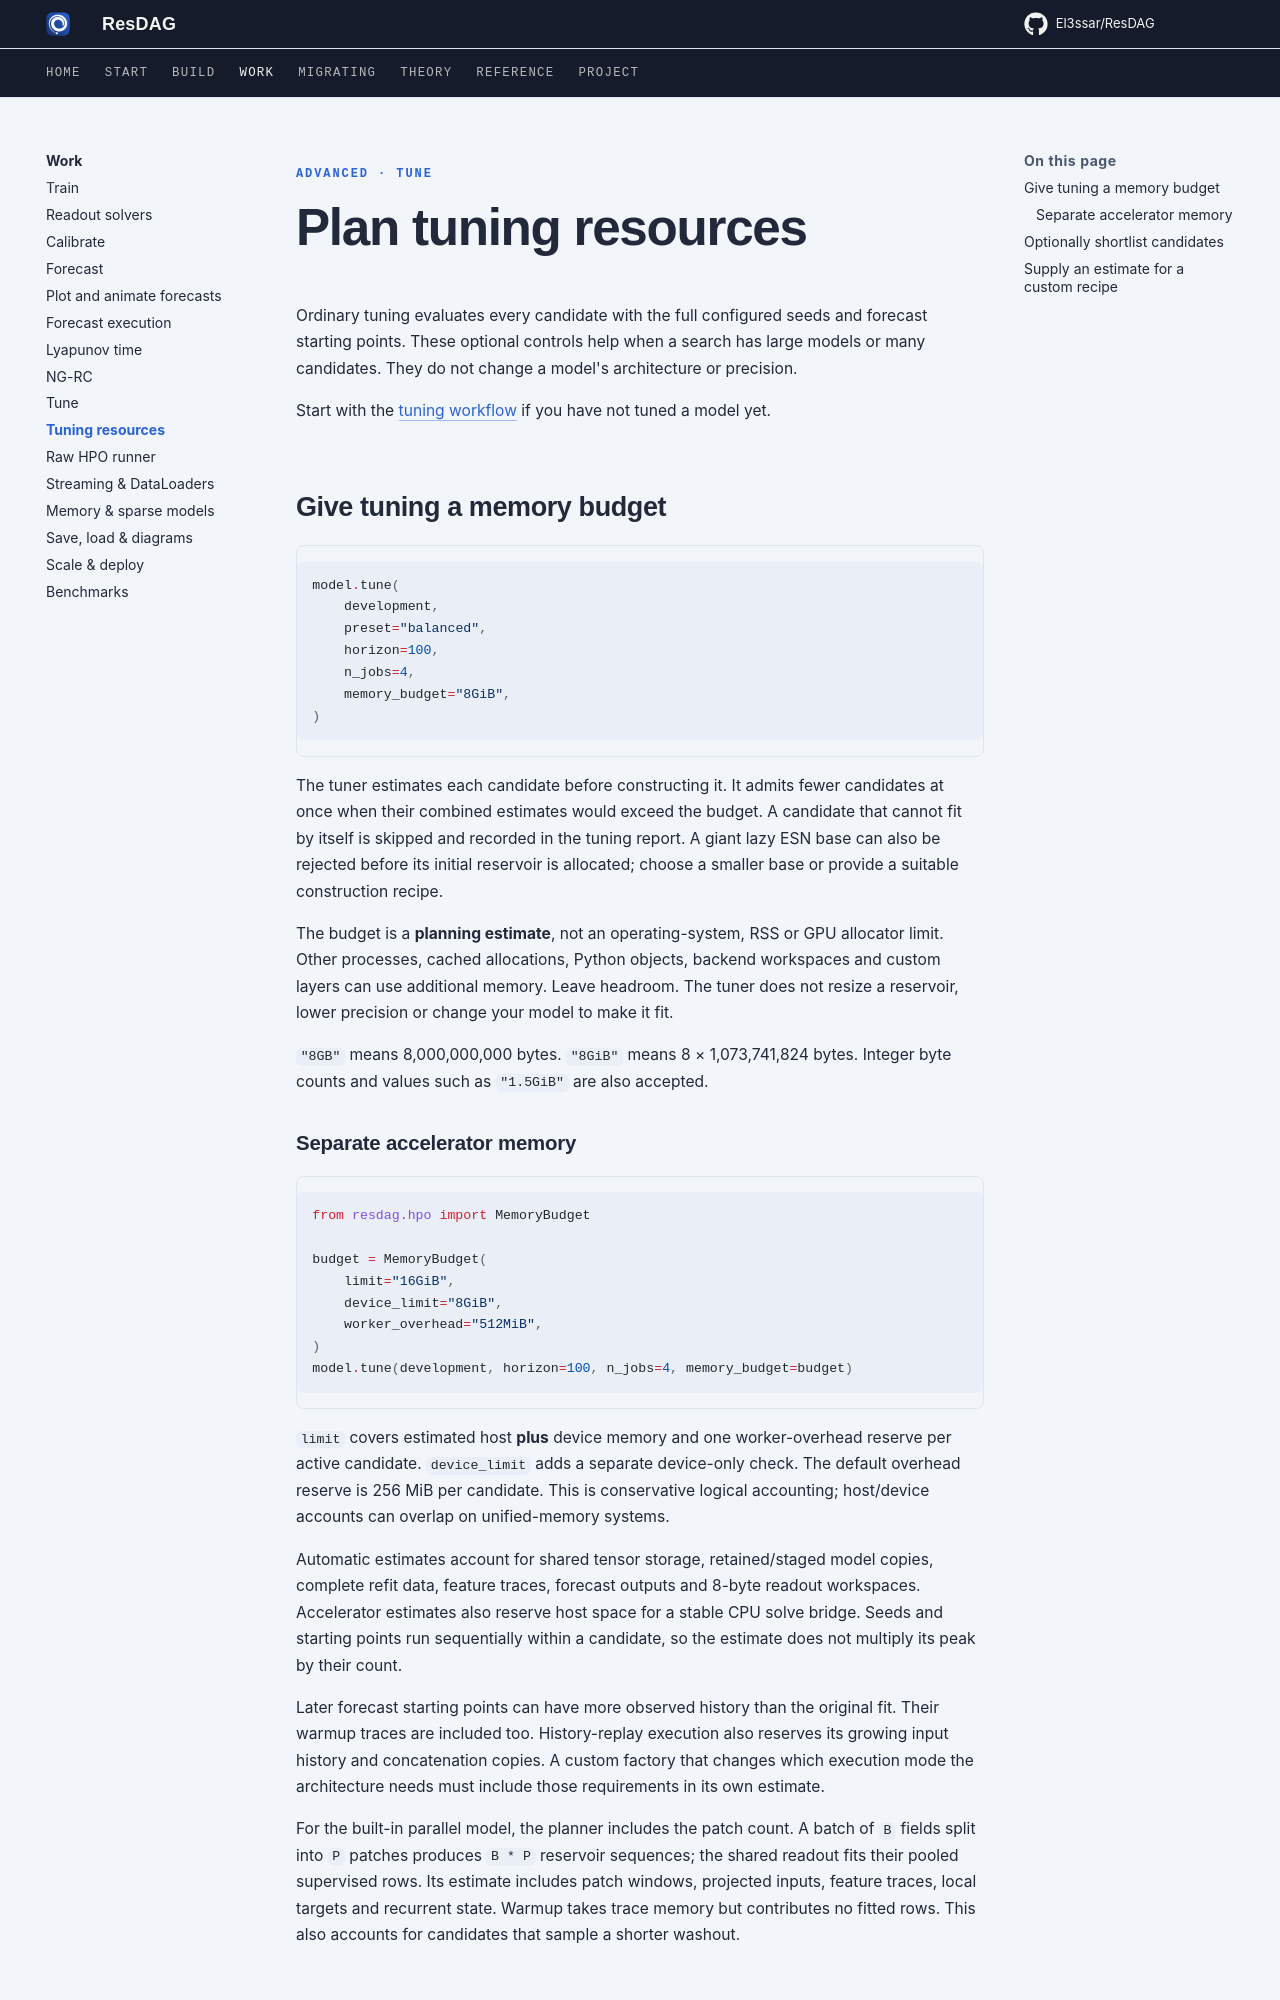

repository: El3ssar/ResDAG · page: advanced/tuning-resources/index.html · generator: mkdocs

---
description: Plan tuning memory and optionally shortlist candidates before full evaluation.
---

<span class="nb-kicker">Advanced · Tune</span>

# Plan tuning resources

Ordinary tuning evaluates every candidate with the full configured seeds and
forecast starting points. These optional controls help when a search has large
models or many candidates. They do not change a model's architecture or precision.

Start with the [tuning workflow](../workflows/tune.md) if you have not tuned a model yet.

## Give tuning a memory budget

```python
model.tune(
    development,
    preset="balanced",
    horizon=100,
    n_jobs=4,
    memory_budget="8GiB",
)
```

The tuner estimates each candidate before constructing it. It admits fewer
candidates at once when their combined estimates would exceed the budget.
A candidate that cannot fit by itself is skipped and recorded in the tuning
report. A giant lazy ESN base can also be rejected before its initial reservoir
is allocated; choose a smaller base or provide a suitable construction recipe.

The budget is a **planning estimate**, not an operating-system, RSS or GPU
allocator limit. Other processes, cached allocations, Python objects, backend
workspaces and custom layers can use additional memory. Leave headroom.
The tuner does not resize a reservoir, lower precision or change your model
to make it fit.

`"8GB"` means 8,000,000,000 bytes. `"8GiB"` means 8 × 1,073,741,824 bytes.
Integer byte counts and values such as `"1.5GiB"` are also accepted.
